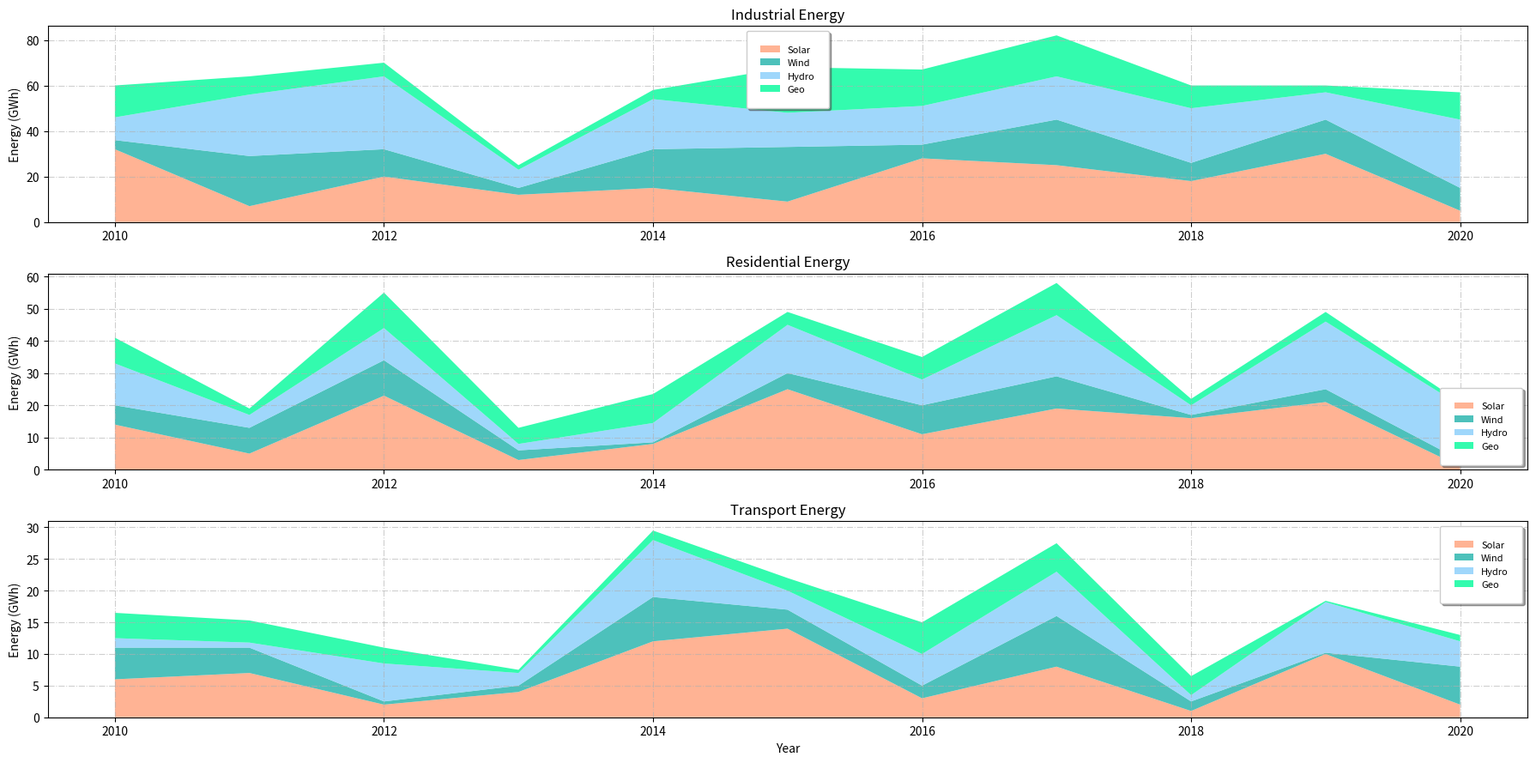

Write Python code to recreate this figure.
import matplotlib.pyplot as plt
import numpy as np

years = np.arange(2010, 2021)

industrial_solar = [32, 7, 20, 12, 15, 9, 28, 25, 18, 30, 5]
industrial_wind = [4, 22, 12, 3, 17, 24, 6, 20, 8, 15, 10]
industrial_hydro = [10, 27, 32, 8, 22, 15, 17, 19, 24, 12, 30]
industrial_geothermal = [14, 8, 6, 2, 4, 20, 16, 18, 10, 3, 12]

residential_solar = [14, 5, 23, 3, 8, 25, 11, 19, 16, 21, 1]
residential_wind = [6, 8, 11, 3, 0.5, 5, 9, 10, 1, 4, 2]
residential_hydro = [13, 4, 10, 2, 6, 15, 8, 19, 3, 21, 17]
residential_geothermal = [8, 2, 11, 5, 9, 4, 7, 10, 2, 3, 1]

transportation_solar = [6, 7, 2, 4, 12, 14, 3, 8, 1, 10, 2]
transportation_wind = [5, 4, 0.5, 1, 7, 3, 2, 8, 1.5, 0.2, 6]
transportation_hydro = [1.5, 0.8, 6, 2, 9, 3, 5, 7, 1, 8, 4]
transportation_geothermal = [4, 3.5, 2.5, 0.5, 1.5, 2, 5, 4.5, 3, 0.2, 1]

plt.figure(figsize=(18, 9))

plt.subplot(3, 1, 1)
plt.stackplot(years, industrial_solar, industrial_wind, industrial_hydro, industrial_geothermal,
              labels=['Solar', 'Wind', 'Hydro', 'Geo'], colors=['#FFA07A', '#20B2AA', '#87CEFA', '#00FA9A'], alpha=0.8)
plt.title('Industrial Energy', fontsize=12, fontweight='light')
plt.ylabel('Energy (GWh)', fontsize=10)
plt.legend(loc='upper center', fontsize=8, shadow=True, frameon=True, borderpad=1.5)
plt.grid(True, linestyle='-.', alpha=0.6)

plt.subplot(3, 1, 2)
plt.stackplot(years, residential_solar, residential_wind, residential_hydro, residential_geothermal,
              labels=['Solar', 'Wind', 'Hydro', 'Geo'], colors=['#FFA07A', '#20B2AA', '#87CEFA', '#00FA9A'], alpha=0.8)
plt.title('Residential Energy', fontsize=12, fontweight='light')
plt.ylabel('Energy (GWh)', fontsize=10)
plt.legend(loc='lower right', fontsize=8, shadow=True, frameon=True, borderpad=1.5)
plt.grid(True, linestyle='-.', alpha=0.6)

plt.subplot(3, 1, 3)
plt.stackplot(years, transportation_solar, transportation_wind, transportation_hydro, transportation_geothermal,
              labels=['Solar', 'Wind', 'Hydro', 'Geo'], colors=['#FFA07A', '#20B2AA', '#87CEFA', '#00FA9A'], alpha=0.8)
plt.title('Transport Energy', fontsize=12, fontweight='light')
plt.xlabel('Year', fontsize=10)
plt.ylabel('Energy (GWh)', fontsize=10)
plt.legend(loc='best', fontsize=8, shadow=True, frameon=True, borderpad=1.5)
plt.grid(True, linestyle='-.', alpha=0.6)

plt.tight_layout()
plt.show()
